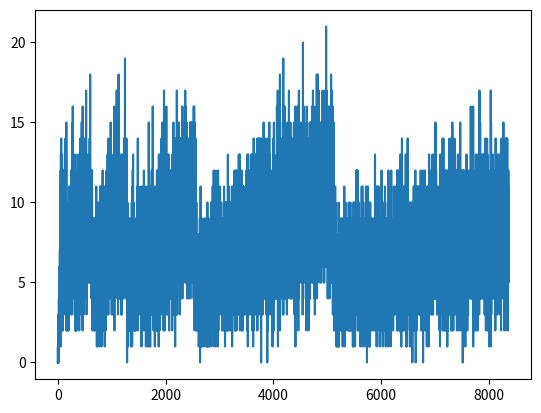

Recreate this plot in Python.
import random
import matplotlib.pyplot as plot


class Hash:

    def __init__(self, buckets_count=8, buckets_multiplier=2, increase_ratio=10):
        self.bucketsCount = buckets_count
        self.bucketsMultiplier = buckets_multiplier
        self.increaseRatio = increase_ratio
        self.elementsCount = 0
        self.comparisonOfLastFind = 0
        self.buckets = [[] for _ in range(self.bucketsCount)]

    def _calculate_hash_index(self, key):
        return hash(key) % self.bucketsCount

    def insert(self, key):
        index = self._calculate_hash_index(key)
        if self.find(key) is None:
            self.buckets[index].append(key)
            self.elementsCount += 1
            if (self.elementsCount / len(self.buckets)) > self.increaseRatio:
                self._resize()

    def delete(self, key):
        index = self._calculate_hash_index(key)
        if self.find(key) is key:
            self.buckets.remove(key)
            self.elementsCount -= 1

    def find(self, key):
        index = self._calculate_hash_index(key)
        self.comparisonOfLastFind = 0
        for element in self.buckets[index]:
            self.comparisonOfLastFind += 1
            if element == key:
                return key
        return None

    def show(self):
        print(self.buckets)

    def _resize(self):
        self.bucketsCount = int(self.bucketsCount * self.bucketsMultiplier)
        new_hash_table = [[] for _ in range(self.bucketsCount)]
        for a in self.buckets:
            for b in a:
                index = self._calculate_hash_index(b)
                if b not in new_hash_table[index]:
                    new_hash_table[index].append(b)
        self.buckets = new_hash_table

    def get_comparison_of_last_find(self):
        return self.comparisonOfLastFind

    def get_elements_count(self):
        return self.elementsCount


class HashPlot:

    def __init__(self):
        self.listOfElementsCount = []
        self.listOfComparisonCount = []

    def add(self, elements_count, comparison_count):
        if elements_count < 0 or comparison_count < 0:
            return
        if len(self.listOfElementsCount) > 0 and self.listOfElementsCount[-1] == elements_count:
            return
        self.listOfElementsCount.append(elements_count)
        self.listOfComparisonCount.append(comparison_count)

    def show(self):
        plot.plot(self.listOfElementsCount, self.listOfComparisonCount)
        plot.show()


class HashTester:

    def __init__(self, number_of_draws, rand_max_range, buckets_count, buckets_multiplier, increase_ratio):
        self.numberOfDraws = number_of_draws
        self.randMaxRange = rand_max_range
        self.bucketsCount = buckets_count
        self.bucketsMultiplier = buckets_multiplier
        self.increaseRatio = increase_ratio

    def start(self):
        my_hash = Hash(self.bucketsCount, self.bucketsMultiplier, self.increaseRatio)
        my_plot = HashPlot()
        for _ in range(self.numberOfDraws):
            my_hash.insert(random.randint(1, self.randMaxRange))
            my_plot.add(my_hash.elementsCount, my_hash.comparisonOfLastFind)
        my_plot.show()


numberOfDraws = 8820
randMaxRange = 80000
bucketsCount = 8
bucketsMultiplier = 2
increaseRatio = 10
my_hash_tester = HashTester(numberOfDraws, randMaxRange, bucketsCount, bucketsMultiplier, increaseRatio)
my_hash_tester.start()
